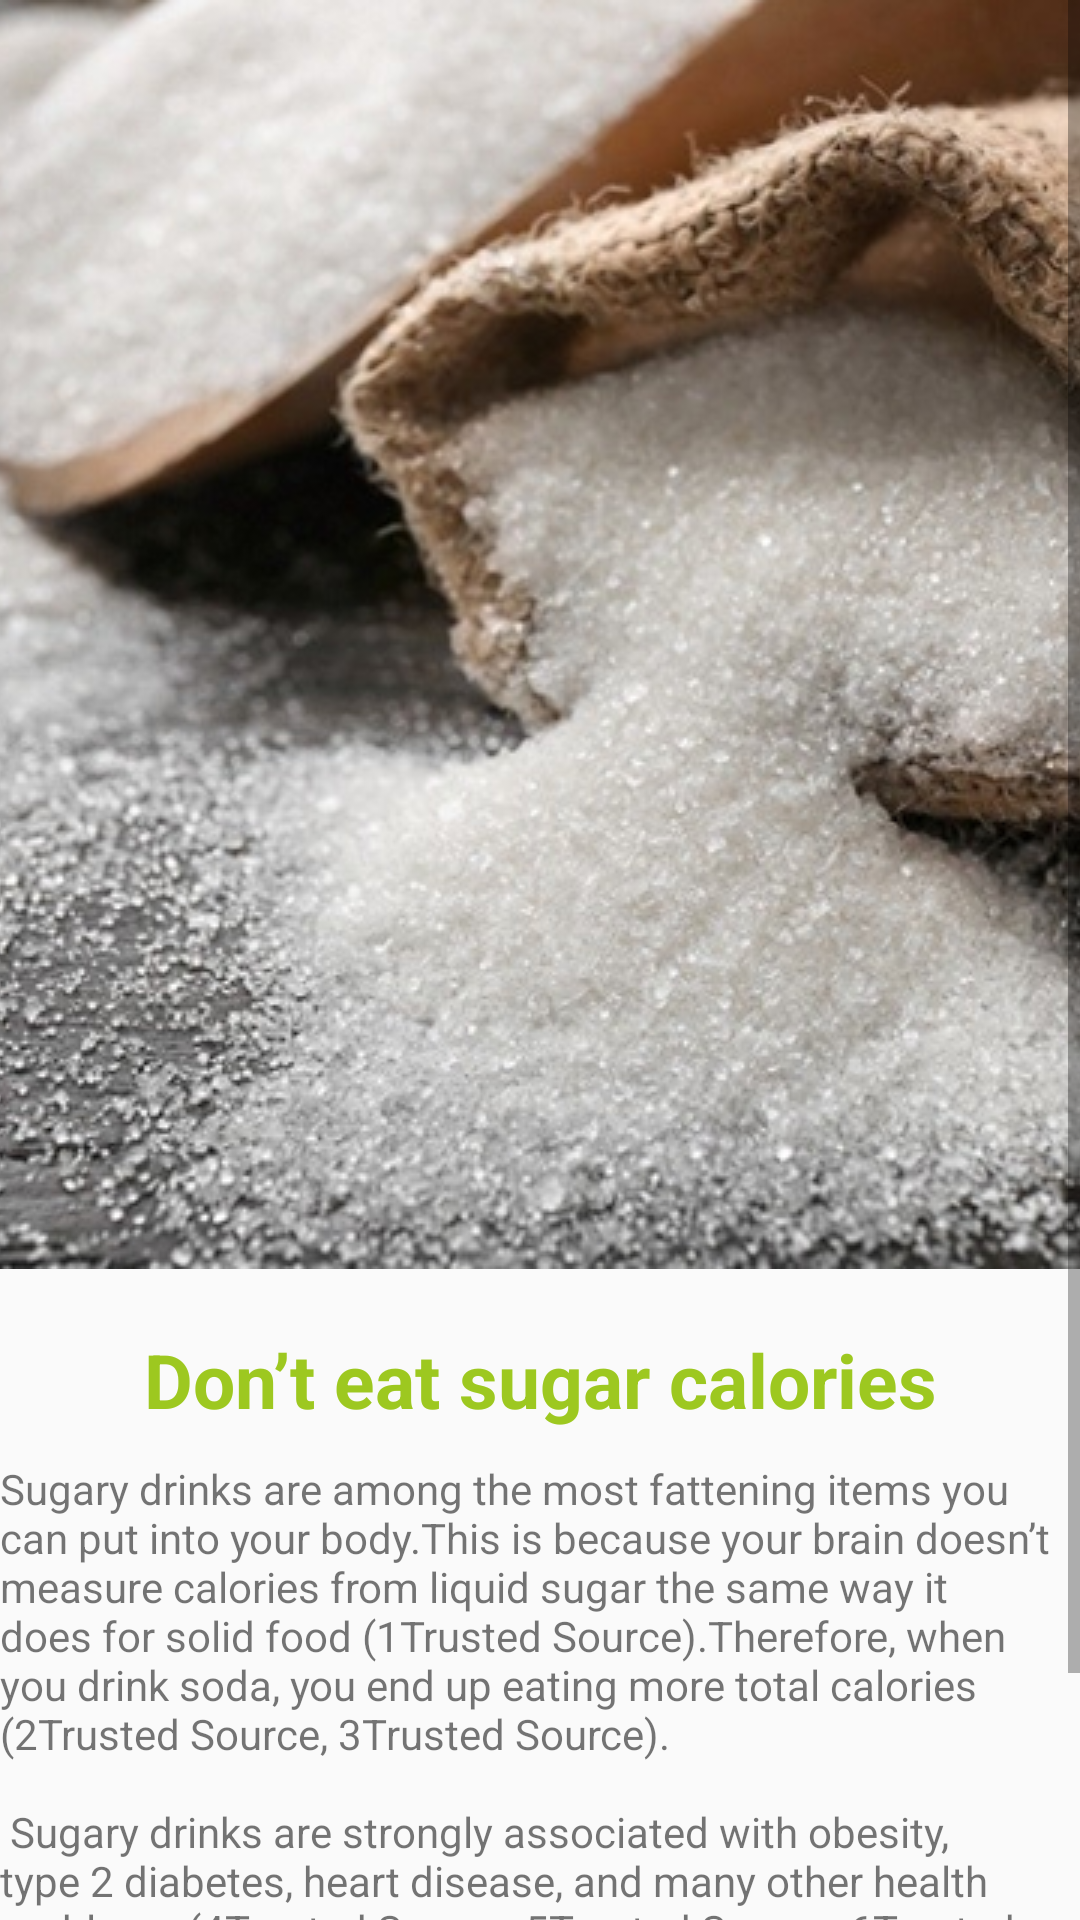

Android layout source for this screen:
<!-- AndroidManifest.xml: application theme AppTheme -->
<!-- res/layout/activity_sugaractivity.xml -->
<?xml version="1.0" encoding="utf-8"?>
<LinearLayout xmlns:android="http://schemas.android.com/apk/res/android"
    xmlns:app="http://schemas.android.com/apk/res-auto"
    xmlns:tools="http://schemas.android.com/tools"
    android:layout_width="match_parent"
    android:layout_height="match_parent"
    android:layout_margin="20dp"
    tools:context=".sugaractivity">
    <ScrollView
        android:layout_width="match_parent"
        android:layout_height="match_parent">
        <LinearLayout
            android:orientation="vertical"
            android:layout_width="match_parent"
            android:layout_height="match_parent">
                <ImageView
                    android:layout_width="match_parent"
                    android:layout_height="wrap_content"
                    android:src="@drawable/sugar"
                    android:scaleType="centerCrop"
                    />
                 <TextView
                     android:textAlignment="center"
                     android:layout_marginTop="20dp"
                     android:textSize="25sp"
                     android:textStyle="bold"
                     android:textColor="@color/btnColor"
                     android:layout_width="match_parent"
                     android:layout_height="wrap_content"
                     android:text="Don’t eat sugar calories"
                     />
                  <TextView
                      android:layout_marginTop="10dp"
                      android:layout_width="match_parent"
                      android:layout_height="wrap_content"
                      android:text="@string/sugar"/>
        </LinearLayout>

    </ScrollView>
</LinearLayout>
<!-- resources referenced by this layout -->
<resources>
  <color name="btnColor">#9dc820</color>
  <!-- drawable sugar: png bitmap (drawable, 411211 bytes) -->
  <string name="sugar">Sugary drinks are among the most fattening items you can put into your body.This is because your brain doesn’t measure calories
          from liquid sugar the same way it does for solid food (1Trusted Source).Therefore, when you drink soda, you end up eating more total calories
          (2Trusted Source, 3Trusted Source).\n\n
          Sugary drinks are strongly associated with obesity, type 2 diabetes, heart disease, and many other health problems
          (4Trusted Source, 5Trusted Source, 6Trusted Source, 7Trusted Source). Keep in mind that certain fruit juices may be almost as bad as soda in this
          regard, as they sometimes contain just as much sugar. Their small amounts of antioxidants do not negate the sugar’s harmful effects (8Trusted Source).
      </string>
  <style name="AppTheme" parent="Theme.AppCompat.Light.DarkActionBar">
          
          <item name="colorPrimary">@color/colorPrimary</item>
          <item name="colorPrimaryDark">@color/colorPrimaryDark</item>
          <item name="colorAccent">@color/colorAccent</item>
      </style>
  <color name="colorPrimary">#9dc820</color>
  <color name="colorPrimaryDark">#9dc820</color>
  <color name="colorAccent">#03DAC5</color>
</resources>
